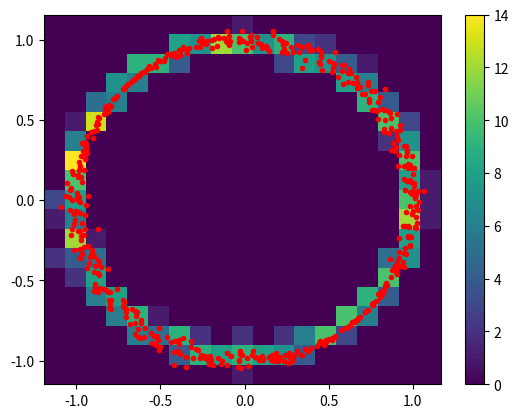

Reproduce this figure in Python.
import matplotlib as mpl
import matplotlib.pyplot as plt
import numpy as np

# normal distribution centred in 0, std=0.03
noise = np.random.normal(0, 0.03, 500)

# Coordinates (x,y) of a circle
t = np.linspace(-np.pi, np.pi, 500)
x = np.sin(t) + noise
y = np.cos(t) + noise


x_axis = np.linspace(x.min()-0.1, x.max()+0.1, 20)
y_axis = np.linspace(y.min()-0.1, y.max()+0.1, 20)

# counts it's 2D
#  xedges, yedges are the same as x_axis, y_axis
counts, xedges, yedges = np.histogram2d(x, y, bins=[x_axis, y_axis])

print(x_axis.shape, y_axis.shape, counts.shape)
plt.figure()
plt.pcolormesh(x_axis, y_axis, counts)
plt.plot(x, y, 'r.')
plt.colorbar()
plt.show()
